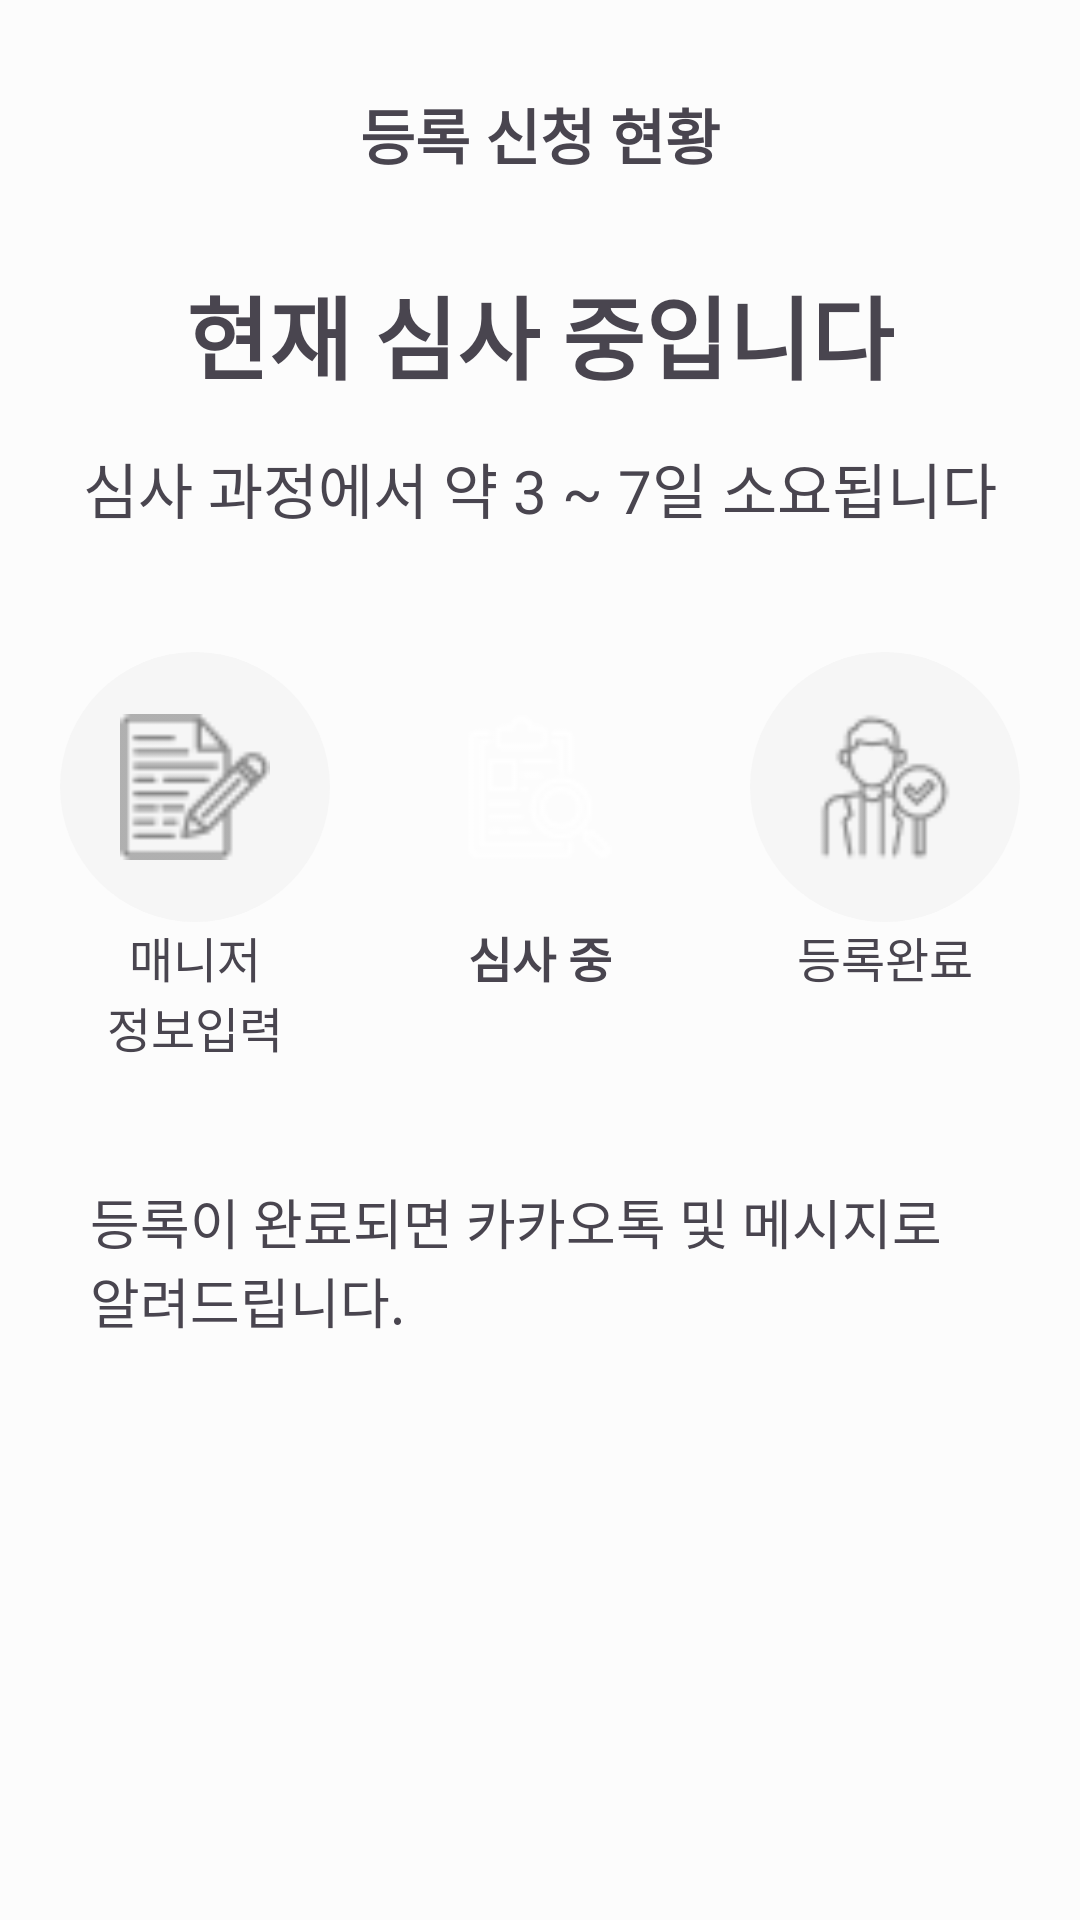

Reconstruct the res/layout file that produces this screen, plus the resources it refers to.
<!-- AndroidManifest.xml: application theme Theme.Team25_2 -->
<!-- res/layout/activity_register_status.xml -->
<?xml version="1.0" encoding="utf-8"?>
<androidx.constraintlayout.widget.ConstraintLayout xmlns:android="http://schemas.android.com/apk/res/android"
    xmlns:app="http://schemas.android.com/apk/res-auto"
    xmlns:tools="http://schemas.android.com/tools"
    android:id="@+id/main"
    android:layout_width="match_parent"
    android:layout_height="match_parent"
    tools:context=".ui.register.RegisterStatusActivity">

    <TextView
        android:id="@+id/register_status_text_view"
        android:layout_width="wrap_content"
        android:layout_height="wrap_content"
        android:layout_marginTop="30dp"
        android:text="@string/register_status"
        android:textSize="20sp"
        android:textStyle="bold"
        app:layout_constraintEnd_toEndOf="parent"
        app:layout_constraintStart_toStartOf="parent"
        app:layout_constraintTop_toTopOf="parent" />

    <TextView
        android:id="@+id/reviewing_text_view"
        android:layout_width="wrap_content"
        android:layout_height="wrap_content"
        android:layout_marginTop="30dp"
        android:text="@string/reviewing"
        android:textSize="30sp"
        android:textStyle="bold"
        app:layout_constraintEnd_toEndOf="parent"
        app:layout_constraintStart_toStartOf="parent"
        app:layout_constraintTop_toBottomOf="@id/register_status_text_view" />

    <TextView
        android:id="@+id/reviewing_notice_text_view"
        android:layout_width="wrap_content"
        android:layout_height="wrap_content"
        android:layout_marginTop="15dp"
        android:text="@string/reviewing_notice"
        android:textSize="20sp"
        app:layout_constraintEnd_toEndOf="parent"
        app:layout_constraintStart_toStartOf="parent"
        app:layout_constraintTop_toBottomOf="@id/reviewing_text_view" />


    <androidx.constraintlayout.widget.ConstraintLayout
        android:id="@+id/review_step_layout"
        android:layout_width="match_parent"
        android:layout_height="wrap_content"
        android:layout_marginStart="20dp"
        android:layout_marginTop="40dp"
        android:layout_marginEnd="20dp"
        app:layout_constraintTop_toBottomOf="@id/reviewing_notice_text_view">

        <ImageView
            android:id="@+id/step1_image_view"
            android:layout_width="90dp"
            android:layout_height="90dp"
            android:background="@drawable/gray_circle"
            app:layout_constraintStart_toStartOf="parent"
            app:layout_constraintTop_toTopOf="parent" />

        <ImageView
            android:layout_width="50dp"
            android:layout_height="50dp"
            android:src="@drawable/input_information"
            app:layout_constraintBottom_toBottomOf="@id/step1_image_view"
            app:layout_constraintEnd_toEndOf="@id/step1_image_view"
            app:layout_constraintStart_toStartOf="@id/step1_image_view"
            app:layout_constraintTop_toTopOf="@id/step1_image_view" />

        <TextView
            android:layout_width="wrap_content"
            android:layout_height="wrap_content"
            android:gravity="center_horizontal"
            android:text="@string/input_manager_infor"
            android:textSize="16sp"
            app:layout_constraintEnd_toEndOf="@id/step1_image_view"
            app:layout_constraintStart_toStartOf="@id/step1_image_view"
            app:layout_constraintTop_toBottomOf="@id/step1_image_view" />

        <ImageView
            android:id="@+id/step2_image_view"
            android:layout_width="90dp"
            android:layout_height="90dp"
            android:layout_marginStart="25dp"
            android:background="@drawable/blue_circle"
            app:layout_constraintStart_toEndOf="@id/step1_image_view"
            app:layout_constraintEnd_toStartOf="@id/step3_image_view"
            app:layout_constraintTop_toTopOf="parent" />

        <ImageView
            android:layout_width="50dp"
            android:layout_height="50dp"
            android:src="@drawable/reviewing"
            app:layout_constraintBottom_toBottomOf="@id/step2_image_view"
            app:layout_constraintEnd_toEndOf="@id/step2_image_view"
            app:layout_constraintStart_toStartOf="@id/step2_image_view"
            app:layout_constraintTop_toTopOf="@id/step2_image_view" />

        <TextView
            android:layout_width="wrap_content"
            android:layout_height="wrap_content"
            android:gravity="center_horizontal"
            android:text="@string/reviewing_02"
            android:textSize="16sp"
            android:textStyle="bold"
            app:layout_constraintEnd_toEndOf="@id/step2_image_view"
            app:layout_constraintStart_toStartOf="@id/step2_image_view"
            app:layout_constraintTop_toBottomOf="@id/step2_image_view" />

        <ImageView
            android:id="@+id/step3_image_view"
            android:layout_width="90dp"
            android:layout_height="90dp"
            android:layout_marginStart="25dp"
            android:background="@drawable/gray_circle"
            app:layout_constraintStart_toEndOf="@id/step2_image_view"
            app:layout_constraintEnd_toEndOf="parent"
            app:layout_constraintTop_toTopOf="parent" />

        <ImageView
            android:layout_width="50dp"
            android:layout_height="50dp"
            android:src="@drawable/register_complete"
            app:layout_constraintBottom_toBottomOf="@id/step3_image_view"
            app:layout_constraintEnd_toEndOf="@id/step3_image_view"
            app:layout_constraintStart_toStartOf="@id/step3_image_view"
            app:layout_constraintTop_toTopOf="@id/step3_image_view" />

        <TextView
            android:layout_width="wrap_content"
            android:layout_height="wrap_content"
            android:gravity="center_horizontal"
            android:text="@string/register_complete"
            android:textSize="16sp"
            app:layout_constraintEnd_toEndOf="@id/step3_image_view"
            app:layout_constraintStart_toStartOf="@id/step3_image_view"
            app:layout_constraintTop_toBottomOf="@id/step3_image_view" />

    </androidx.constraintlayout.widget.ConstraintLayout>

    <TextView
        app:layout_constraintTop_toBottomOf="@id/review_step_layout"
        app:layout_constraintStart_toStartOf="parent"
        android:layout_width="match_parent"
        android:layout_height="wrap_content"
        android:textSize="18sp"
        android:layout_marginTop="30dp"
        android:layout_marginStart="20dp"
        android:layout_marginEnd="20dp"
        android:background="@drawable/gray_outlined_box"
        android:text="@string/infor_notice"
        android:padding="10dp"
        />

</androidx.constraintlayout.widget.ConstraintLayout>
<!-- resources referenced by this layout -->
<resources>
  <!-- drawable gray_circle (drawable) -->
  <?xml version="1.0" encoding="utf-8"?>
  <shape xmlns:android="http://schemas.android.com/apk/res/android"
      android:shape="oval">
      <solid android:color="@color/gray_06" />
  </shape>
  <!-- drawable input_information: png bitmap (drawable, 954 bytes) -->
  <!-- drawable register_complete: png bitmap (drawable, 1389 bytes) -->
  <!-- drawable reviewing: png bitmap (drawable, 1036 bytes) -->
  <string name="infor_notice">등록이 완료되면 카카오톡 및 메시지로 알려드립니다.</string>
  <string name="input_manager_infor">매니저\n정보입력</string>
  <string name="register_complete">등록완료</string>
  <string name="register_status">등록 신청 현황</string>
  <string name="reviewing">현재 심사 중입니다</string>
  <string name="reviewing_02">심사 중</string>
  <string name="reviewing_notice">심사 과정에서 약 3 ~ 7일 소요됩니다</string>
  <style name="Theme.Team25_2" parent="Base.Theme.Team25_2">
          <item name="android:windowBackground">@color/light_gray</item>
      </style>
  <color name="gray_06">#F6F6F6</color>
  <style name="Base.Theme.Team25_2" parent="Theme.Material3.DayNight.NoActionBar">
          
          
      </style>
  <color name="light_gray">#FCFCFC</color>
</resources>
